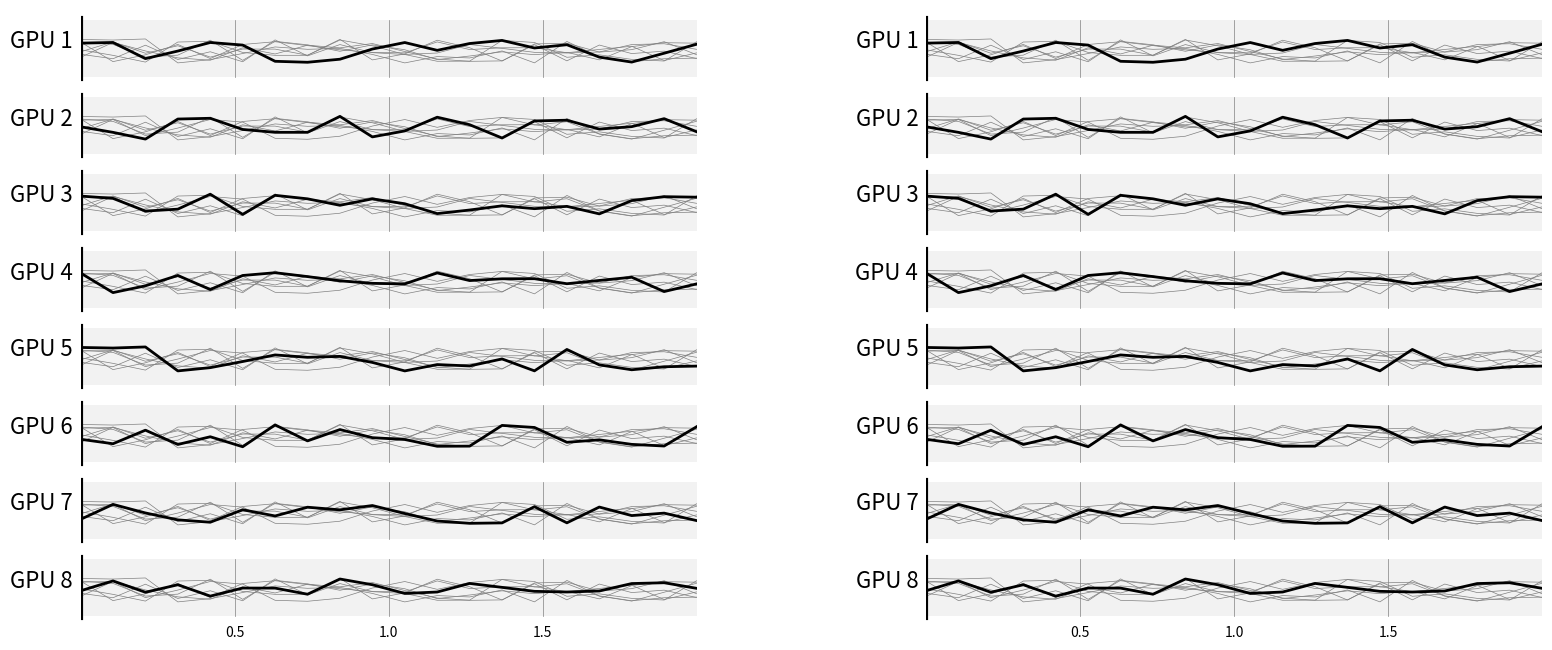

Reproduce this figure in Python.
import numpy as np
import matplotlib.pyplot as plt

# Data
# -----------------------------------------------------------------------------
p, n = 8, 20
X = np.linspace(0,2,n)
Y = np.random.uniform(-.75,.5,(p,n))

# TODO delete file
# -----------------------------------------------------------------------------
fig = plt.figure(figsize=(20,8))
# -----------------------------------------------------------------------------
ax = plt.subplot(1,2,1, aspect=1)
Yy = p-(np.arange(p)+0.5)
Xx = [p,]*p
print(Yy, Xx,Yy.shape, len(Xx))
rects = plt.barh(Yy, Xx, align='center', height=0.75, color='.95', ec='None', zorder=-20)
plt.xlim(0,p), plt.ylim(0,p)

for i in range(p):
    label = "GPU %d" % (1+i)
    plt.text(-.1, Yy[i], label, ha = "right", fontsize=16)
    plt.axvline(0,   (Yy[i]-.4)/p, (Yy[i]+.4)/p, c='k', lw=3)
    plt.axvline(.25*p, (Yy[i]-.375)/p, (Yy[i]+.375)/p, c='.5', lw=.5, zorder=-15)
    plt.axvline(.50*p, (Yy[i]-.375)/p, (Yy[i]+.375)/p, c='.5', lw=.5, zorder=-15)
    plt.axvline(.75*p, (Yy[i]-.375)/p, (Yy[i]+.375)/p, c='.5', lw=.5, zorder=-15)
    plt.plot(X*p/2, i+.5+2*Y[i]/p, c='k', lw=2)
    for j in range(p):
        if i != j:
            plt.plot(X*p/2, i+.5+2*Y[j]/p, c='.5', lw=.5, zorder=-10)
plt.text(.25*p, 0, "0.5", va = "top", ha="center", fontsize=10)
plt.text(.50*p, 0, "1.0", va = "top", ha="center", fontsize=10)
plt.text(.75*p, 0, "1.5", va = "top", ha="center", fontsize=10)
plt.axis('off')

# ax.patch.set_facecolor((1,1,.75))
# for i in range(p):
#     plt.plot(X, Y[i], label = "Series %d     " % (1+i), lw=2)
# plt.xlim( 0,2)
# plt.ylim(-1,1)
# plt.yticks(np.linspace(-1,1,18))
# plt.xticks(np.linspace(0,2,18))
# plt.legend()
# plt.grid()

# -----------------------------------------------------------------------------
ax = plt.subplot(1,2,2, aspect=1)
Yy = p-(np.arange(p)+0.5)
Xx = [p,]*p
rects = plt.barh(Yy, Xx, align='center', height=0.75, color='.95', ec='None', zorder=-20)
plt.xlim(0,p), plt.ylim(0,p)

for i in range(p):
    label = "GPU %d" % (1+i)
    plt.text(-.1, Yy[i], label, ha = "right", fontsize=16)
    plt.axvline(0,   (Yy[i]-.4)/p, (Yy[i]+.4)/p, c='k', lw=3)
    plt.axvline(.25*p, (Yy[i]-.375)/p, (Yy[i]+.375)/p, c='.5', lw=.5, zorder=-15)
    plt.axvline(.50*p, (Yy[i]-.375)/p, (Yy[i]+.375)/p, c='.5', lw=.5, zorder=-15)
    plt.axvline(.75*p, (Yy[i]-.375)/p, (Yy[i]+.375)/p, c='.5', lw=.5, zorder=-15)
    plt.plot(X*p/2, i+.5+2*Y[i]/p, c='k', lw=2)
    for j in range(p):
        if i != j:
            plt.plot(X*p/2, i+.5+2*Y[j]/p, c='.5', lw=.5, zorder=-10)
plt.text(.25*p, 0, "0.5", va = "top", ha="center", fontsize=10)
plt.text(.50*p, 0, "1.0", va = "top", ha="center", fontsize=10)
plt.text(.75*p, 0, "1.5", va = "top", ha="center", fontsize=10)
plt.axis('off')

# -----------------------------------------------------------------------------
plt.savefig("figure-7.png")
plt.show()